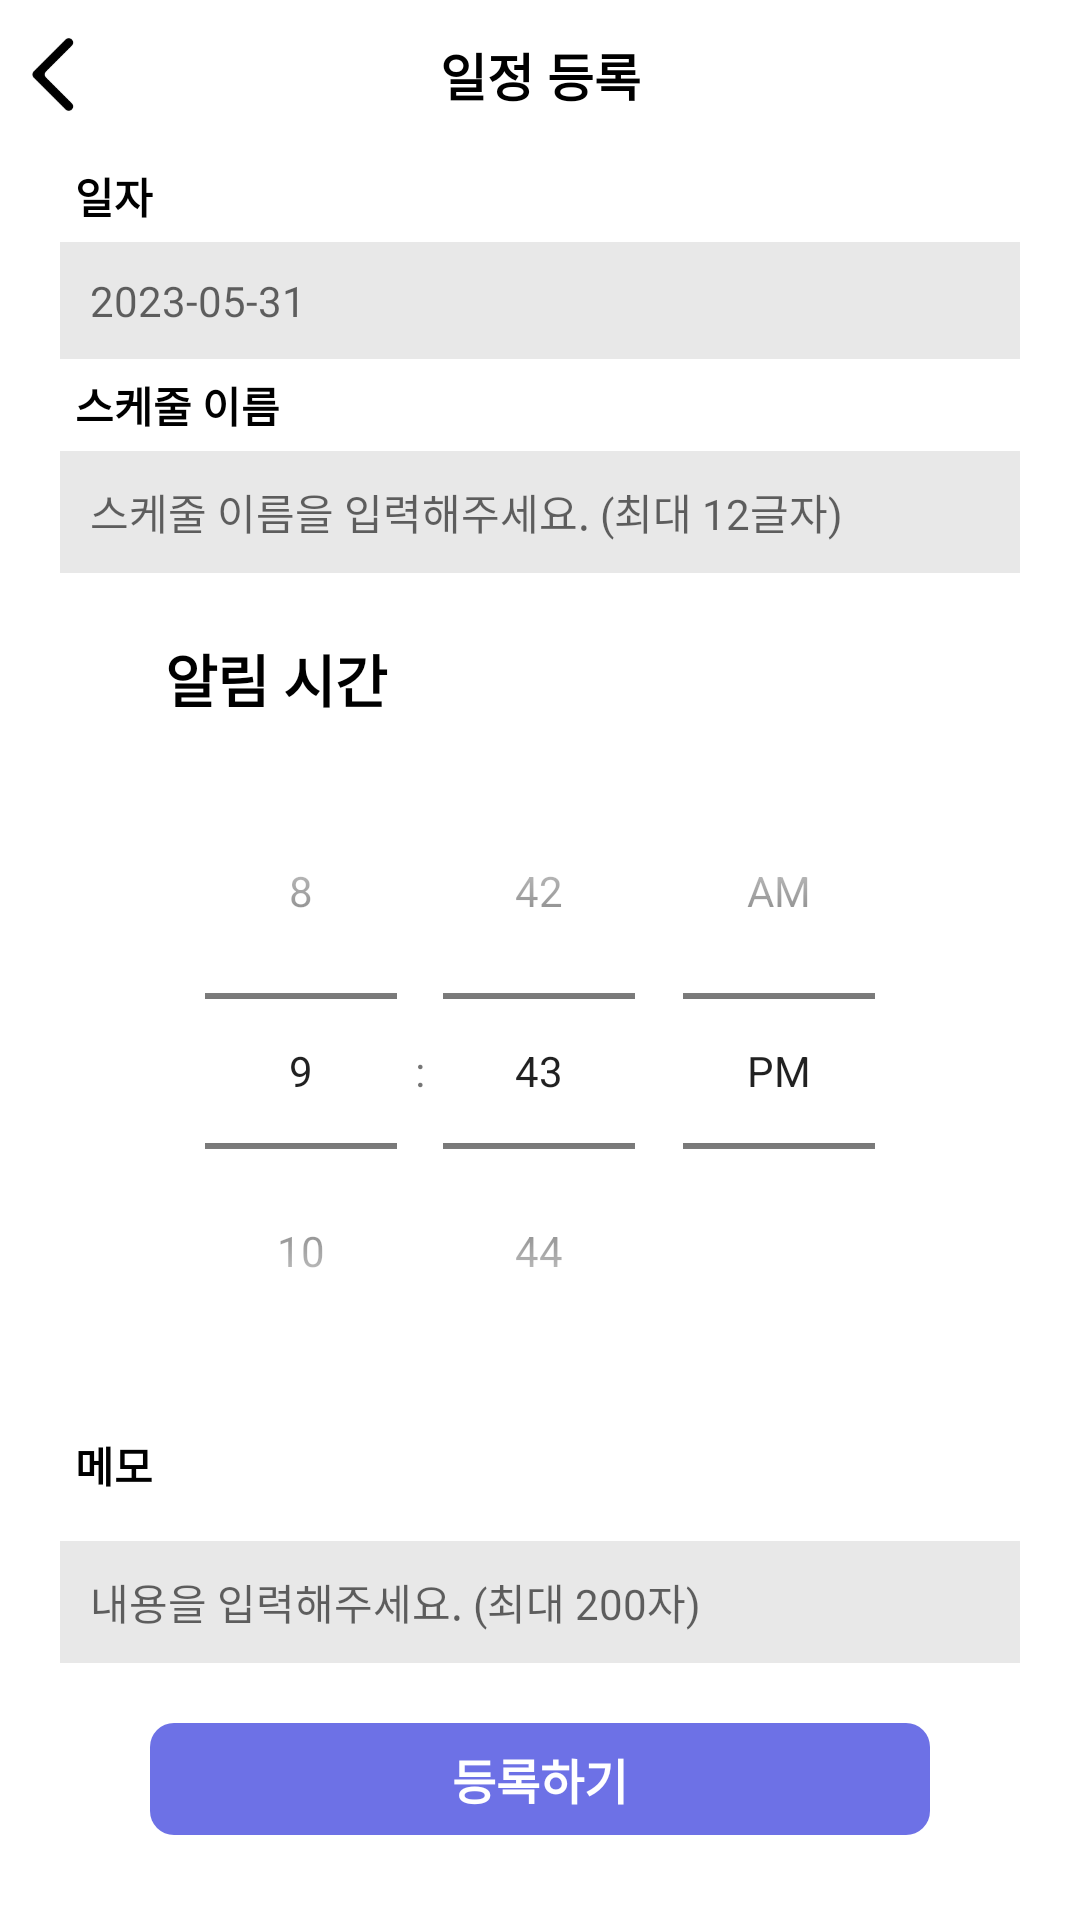

Here is an Android app screen rendered from its layout file. Give the layout XML and the strings, colors and styles it references.
<!-- AndroidManifest.xml: application theme Theme.Iot_teamnova -->
<!-- res/layout/activity_schedule_calendar_write.xml -->
<?xml version="1.0" encoding="utf-8"?>
<ScrollView android:id="@+id/scroll_view"
    android:layout_width="match_parent"
    android:layout_height="match_parent"
    android:fillViewport="true"
    xmlns:android="http://schemas.android.com/apk/res/android">

    <LinearLayout
        android:id="@+id/parentLayout"
        android:layout_width="match_parent"
        android:layout_height="match_parent"
        android:orientation="vertical">

        <LinearLayout
            android:layout_width="match_parent"
            android:layout_height="50dp"
            android:orientation="horizontal"
            >

            <ImageView
                android:id="@+id/back_btn"
                android:layout_width="35dp"
                android:layout_height="35dp"
                android:background="@drawable/back_btn"
                android:layout_gravity="center"
                />

            <TextView
                android:id="@+id/title"
                android:layout_width="wrap_content"
                android:layout_height="wrap_content"
                android:layout_gravity="center"
                android:text="일정 등록"
                android:textStyle="bold"
                android:textColor="#000"
                android:textSize="17dp"
                android:gravity="center"
                android:layout_weight="1"
                android:padding="10dp"/>

            <View
                android:layout_width="35dp"
                android:layout_height="wrap_content"
                />

        </LinearLayout>

        <LinearLayout
            android:layout_width="match_parent"
            android:layout_height="wrap_content">

            <TextView
                android:layout_marginLeft="20dp"
                android:layout_width="wrap_content"
                android:layout_height="wrap_content"
                android:padding="5dp"
                android:text="일자"
                android:textColor="#000"
                android:textSize="14dp"
                android:textStyle="bold" />
        </LinearLayout>

        <LinearLayout
            android:layout_width="match_parent"
            android:layout_height="wrap_content"
            android:orientation="horizontal"
            >
            <TextView
                android:id="@+id/date"
                android:padding="10dp"
                android:layout_width="match_parent"
                android:layout_height="wrap_content"
                android:layout_weight="1"
                android:hint="2023-05-31"
                android:textColor="#000"
                android:textSize="14dp"
                android:layout_marginLeft="20dp"
                android:layout_marginRight="20dp"
                android:background="#E8E8E8"
                />
        </LinearLayout>
        <LinearLayout
            android:layout_width="match_parent"
            android:layout_height="wrap_content">

            <TextView
                android:layout_marginLeft="20dp"
                android:layout_width="wrap_content"
                android:layout_height="wrap_content"
                android:padding="5dp"
                android:text="스케줄 이름"
                android:textColor="#000"
                android:textSize="14dp"
                android:textStyle="bold" />
        </LinearLayout>

        <LinearLayout
            android:layout_width="match_parent"
            android:layout_height="wrap_content"
            android:orientation="horizontal"
            >
            <EditText
                android:id="@+id/title_et"
                android:padding="10dp"
                android:layout_width="match_parent"
                android:layout_height="wrap_content"
                android:layout_weight="1"
                android:hint="스케줄 이름을 입력해주세요. (최대 12글자)"
                android:textColor="#000"
                android:textSize="14dp"
                android:layout_marginLeft="20dp"
                android:layout_marginRight="20dp"
                android:background="#E8E8E8"
                android:maxLength="12"
                />
        </LinearLayout>

        <LinearLayout
            android:layout_width="match_parent"
            android:layout_height="50dp"
            android:orientation="horizontal"
            android:background="#FFF"
            android:layout_marginTop="10dp"
            android:layout_marginLeft="20dp"
            android:layout_marginRight="20dp"
            >

            <ImageView
                android:layout_width="25dp"
                android:layout_height="25dp"
                android:background="@drawable/clock"
                android:backgroundTint="#000"
                android:layout_gravity="center"
                />

            <TextView
                android:layout_width="wrap_content"
                android:layout_height="wrap_content"
                android:layout_gravity="center"
                android:text="알림 시간"
                android:textStyle="bold"
                android:textColor="#000"
                android:textSize="19dp"
                android:padding="10dp"
                android:layout_weight="1"/>
        </LinearLayout>

        <TimePicker
            android:id="@+id/timePicker"
            android:layout_width="wrap_content"
            android:layout_height="wrap_content"
            android:layout_gravity="center"

            />

        <LinearLayout
            android:layout_marginTop="10dp"
            android:layout_width="match_parent"
            android:layout_height="wrap_content">

            <TextView
                android:layout_marginLeft="20dp"
                android:layout_width="wrap_content"
                android:layout_height="wrap_content"
                android:padding="5dp"
                android:text="메모"
                android:textColor="#000"
                android:textSize="14dp"
                android:textStyle="bold" />
        </LinearLayout>

        <LinearLayout
            android:layout_marginTop="10dp"
            android:layout_width="match_parent"
            android:layout_height="wrap_content"
            android:orientation="horizontal"
            >
            <EditText
                android:id="@+id/memo_et"
                android:padding="10dp"
                android:layout_width="match_parent"
                android:layout_height="wrap_content"
                android:layout_weight="1"
                android:hint="내용을 입력해주세요. (최대 200자)"
                android:textColor="#000"
                android:textSize="14dp"
                android:layout_marginLeft="20dp"
                android:layout_marginRight="20dp"
                android:background="#E8E8E8"
                android:maxLength="200"
                />
        </LinearLayout>

        <LinearLayout
            android:layout_width="match_parent"
            android:layout_height="wrap_content"
            android:orientation="horizontal"
            android:layout_marginTop="20dp"
            >

            <TextView
                android:id="@+id/confirm_btn"
                android:layout_width="match_parent"
                android:layout_height="wrap_content"
                android:gravity="center"
                android:layout_marginLeft="50dp"
                android:layout_marginRight="50dp"
                android:padding="7dp"
                android:text="등록하기"
                android:textSize="16dp"
                android:textStyle="bold"
                android:textColor="#FFF"
                android:clickable="true"
                android:focusable="true"
                android:foreground="?android:attr/selectableItemBackground"
                android:background="@drawable/button_background"
                />
        </LinearLayout>
    </LinearLayout>
</ScrollView>
<!-- resources referenced by this layout -->
<resources>
  <!-- drawable back_btn: png bitmap (drawable, 2472 bytes) -->
  <!-- drawable button_background (drawable) -->
  <?xml version="1.0" encoding="utf-8"?>
  <shape xmlns:android="http://schemas.android.com/apk/res/android"
      android:padding="10dp"
      android:shape="rectangle" >
  
  
  
  
  
  
      <solid android:color="#6D71E6" />
      <corners
          android:bottomLeftRadius="8dp"
          android:bottomRightRadius="8dp"
          android:topLeftRadius="8dp"
          android:topRightRadius="8dp" />
  </shape>
  <style name="Theme.Iot_teamnova" parent="Theme.MaterialComponents.DayNight.DarkActionBar">
          
          <item name="colorPrimary">#6D71E6</item>
          <item name="colorPrimaryVariant">@color/white</item>
          <item name="colorOnPrimary">@color/black</item>
          
          <item name="colorSecondary">#6D71E6</item>
          <item name="colorSecondaryVariant">@color/teal_700</item>
          <item name="colorOnSecondary">#FFFFFF</item>
          
          <item name="android:statusBarColor">@color/black</item>
          
          <item name="windowActionBar">false</item>
          <item name="windowNoTitle">true</item>
          <item name="android:timePickerStyle">@style/MyTimePickerTheme</item>
      </style>
  <color name="white">#FFFFFFFF</color>
  <color name="black">#FF000000</color>
  <color name="teal_700">#FF018786</color>
  <style name="MyTimePickerTheme" parent="android:Widget.Material.Light.TimePicker">
          <item name="android:timePickerMode">spinner</item>
      </style>
</resources>
